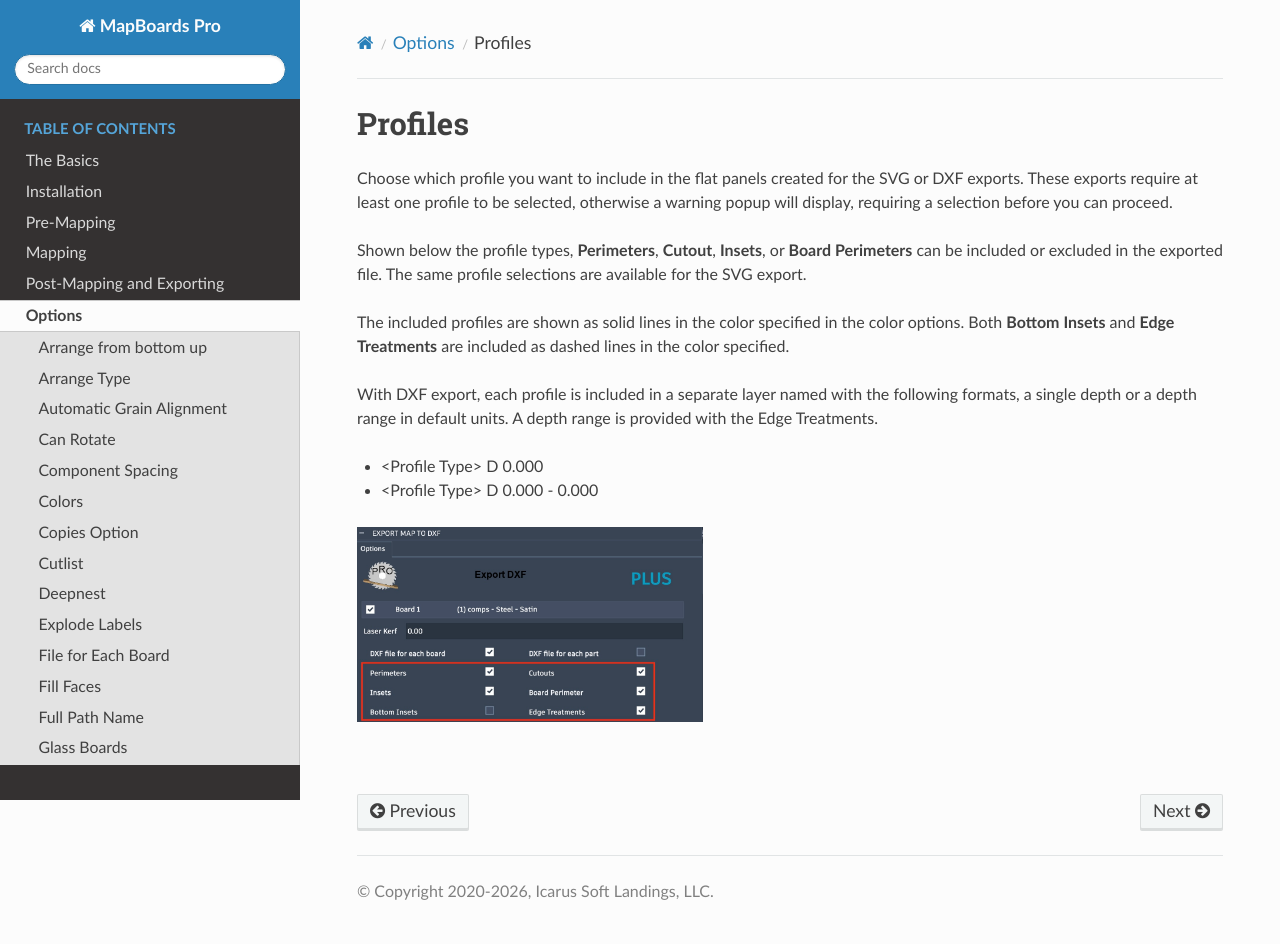

repository: balunist/mbp_docs2 · page: options/profiles.html · generator: sphinx

.. _include_profs-label:

Profiles
========

Choose which profile you want to include in the flat panels created for the SVG or DXF
exports. These exports require at least one profile to be selected, otherwise a warning
popup will display, requiring a selection before you can proceed.

Shown below the profile types, **Perimeters**, **Cutout**, **Insets**, or **Board Perimeters**
can be included or excluded in the exported file. The same profile selections are
available for the SVG export.

The included profiles are shown as solid lines in the color specified in the color options. 
Both **Bottom Insets** and **Edge Treatments** are included as dashed lines in the color 
specified.   

With DXF export, each profile is included in a separate layer named with the following formats,
a single depth or a depth range in default units. A depth range is provided with the Edge 
Treatments.   

- <Profile Type> D 0.000        
- <Profile Type> D 0.000 - 0.000   

.. image:: /_static/images/profiles.jpg
    :width: 40%

|





     
